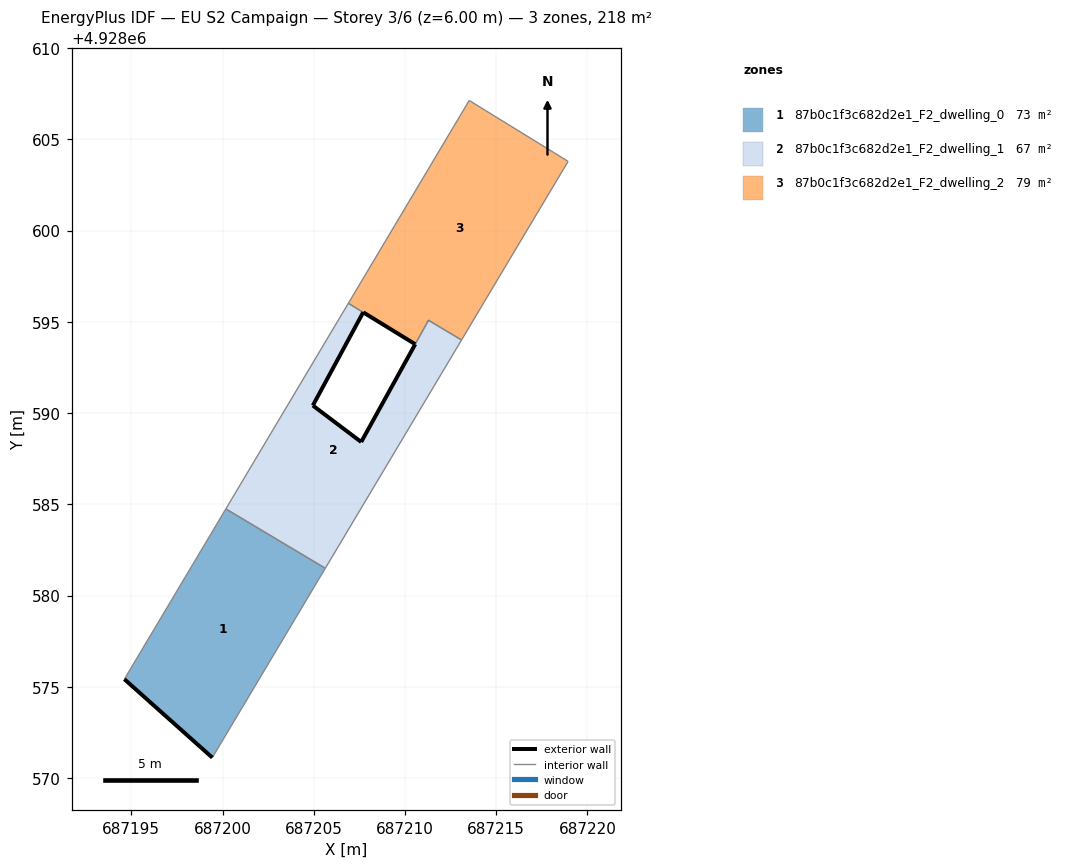
=== STOREY PLAN SPEC (per zone: floor XY polygon, exterior-wall plan segments, windows/doors) ===
zone 1: 87b0c1f3c682d2e1_F2_dwelling_0  (72.8 m²)
  floor: (687199.44, 4928571.12) (687205.63, 4928581.49) (687200.18, 4928584.75) (687194.62, 4928575.42)
  exterior wall: (687199.44, 4928571.12) – (687194.62, 4928575.42)  [6.5 m]
  interior walls: 3
zone 2: 87b0c1f3c682d2e1_F2_dwelling_1  (66.5 m²)
  floor: (687205.63, 4928581.49) (687213.10, 4928594.01) (687211.29, 4928595.09) (687210.56, 4928593.78) (687207.60, 4928588.42) (687204.95, 4928590.42) (687207.71, 4928595.52) (687206.90, 4928596.02) (687200.18, 4928584.75)
  exterior wall: (687207.71, 4928595.52) – (687204.95, 4928590.42)  [5.8 m]
  exterior wall: (687204.95, 4928590.42) – (687207.60, 4928588.42)  [3.3 m]
  exterior wall: (687207.60, 4928588.42) – (687210.56, 4928593.77)  [6.1 m]
  exterior wall: (687210.56, 4928593.78) – (687210.56, 4928593.77)  [0.0 m]
  interior walls: 6
zone 3: 87b0c1f3c682d2e1_F2_dwelling_2  (79.1 m²)
  floor: (687213.10, 4928594.01) (687218.94, 4928603.79) (687218.15, 4928604.28) (687213.52, 4928607.13) (687206.90, 4928596.02) (687210.56, 4928593.78) (687211.29, 4928595.09)
  exterior wall: (687210.56, 4928593.78) – (687207.71, 4928595.52)  [3.3 m]
  exterior wall: (687207.71, 4928595.52) – (687207.71, 4928595.52)  [0.0 m]
  exterior wall: (687211.29, 4928595.09) – (687211.29, 4928595.09)  [0.0 m]
  interior walls: 7

=== DERIVED (storey summary) ===
Building: EU S2 Campaign
Storey: 3 of 6  (floor level z = 6.00 m)
Storey gross floor area: 218.4 m²
Zones on this storey: 3
  - 87b0c1f3c682d2e1_F2_dwelling_0: floor 72.8 m²; exterior wall 6.5 m (19.4 m²); WWR 0.0%
  - 87b0c1f3c682d2e1_F2_dwelling_1: floor 66.5 m²; exterior wall 15.2 m (45.7 m²); WWR 0.0%
  - 87b0c1f3c682d2e1_F2_dwelling_2: floor 79.1 m²; exterior wall 3.4 m (10.0 m²); WWR 0.0%
Zone adjacency (shared interzone walls):
  - 87b0c1f3c682d2e1_F2_dwelling_0 ↔ 87b0c1f3c682d2e1_F2_dwelling_1
  - 87b0c1f3c682d2e1_F2_dwelling_1 ↔ 87b0c1f3c682d2e1_F2_dwelling_2